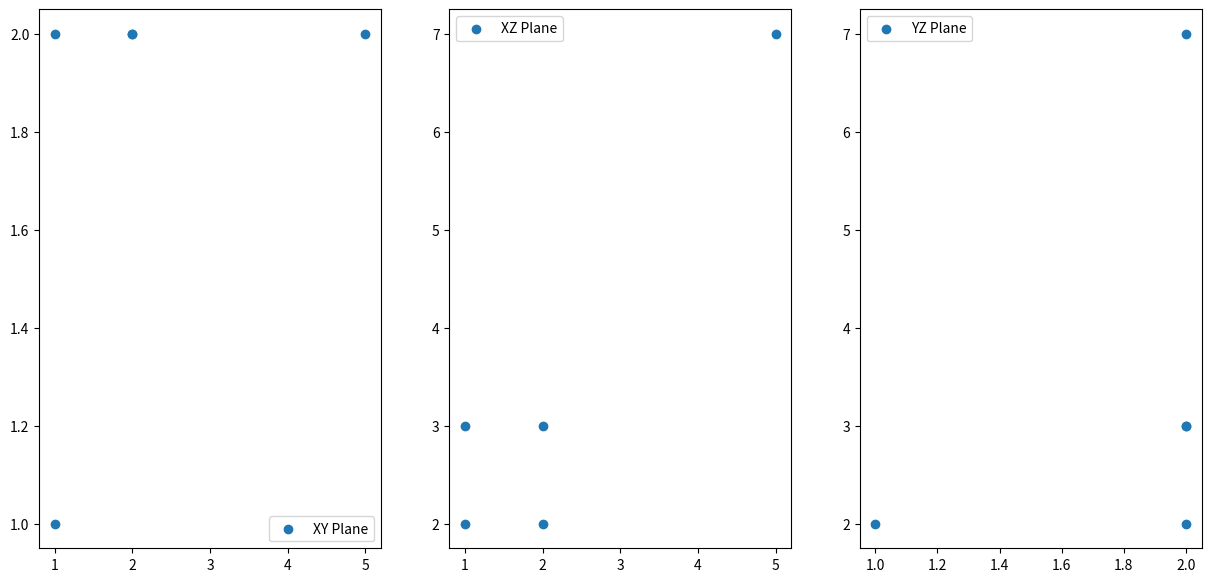

Generate this figure with matplotlib:
import matplotlib.pyplot as plt

# create some data
x = [1 , 2, 1, 5, 2]
y = [1, 2, 2, 2, 2]
z = [2, 3, 3, 7, 2]

fig, (ax1, ax2, ax3) = plt.subplots(1, 3, figsize=(15, 7))


# plot the xy plane on the first subplot
ax1.scatter(x, y, label='XY Plane')

# plot the xz plane on the second subplot
ax2.scatter(x, z, label='XZ Plane')

# plot the yz plane on the third subplot
ax3.scatter(y, z, label='YZ Plane')

# add a legend to each subplot
ax1.legend()
ax2.legend()
ax3.legend()

# show the plot
plt.show()
